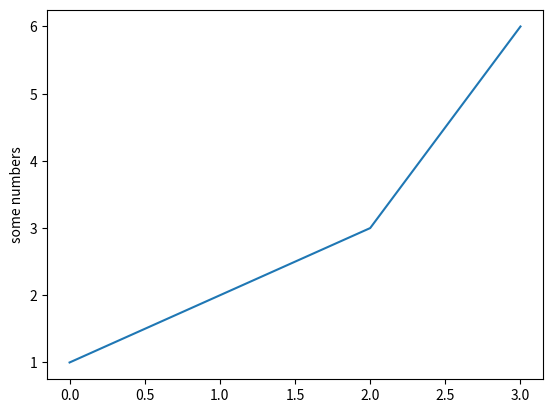

Here is the Python script that generated this plot:
import matplotlib.pyplot as plt

plt.plot([1, 2, 3, 6])
plt.ylabel('some numbers')
plt.show()
